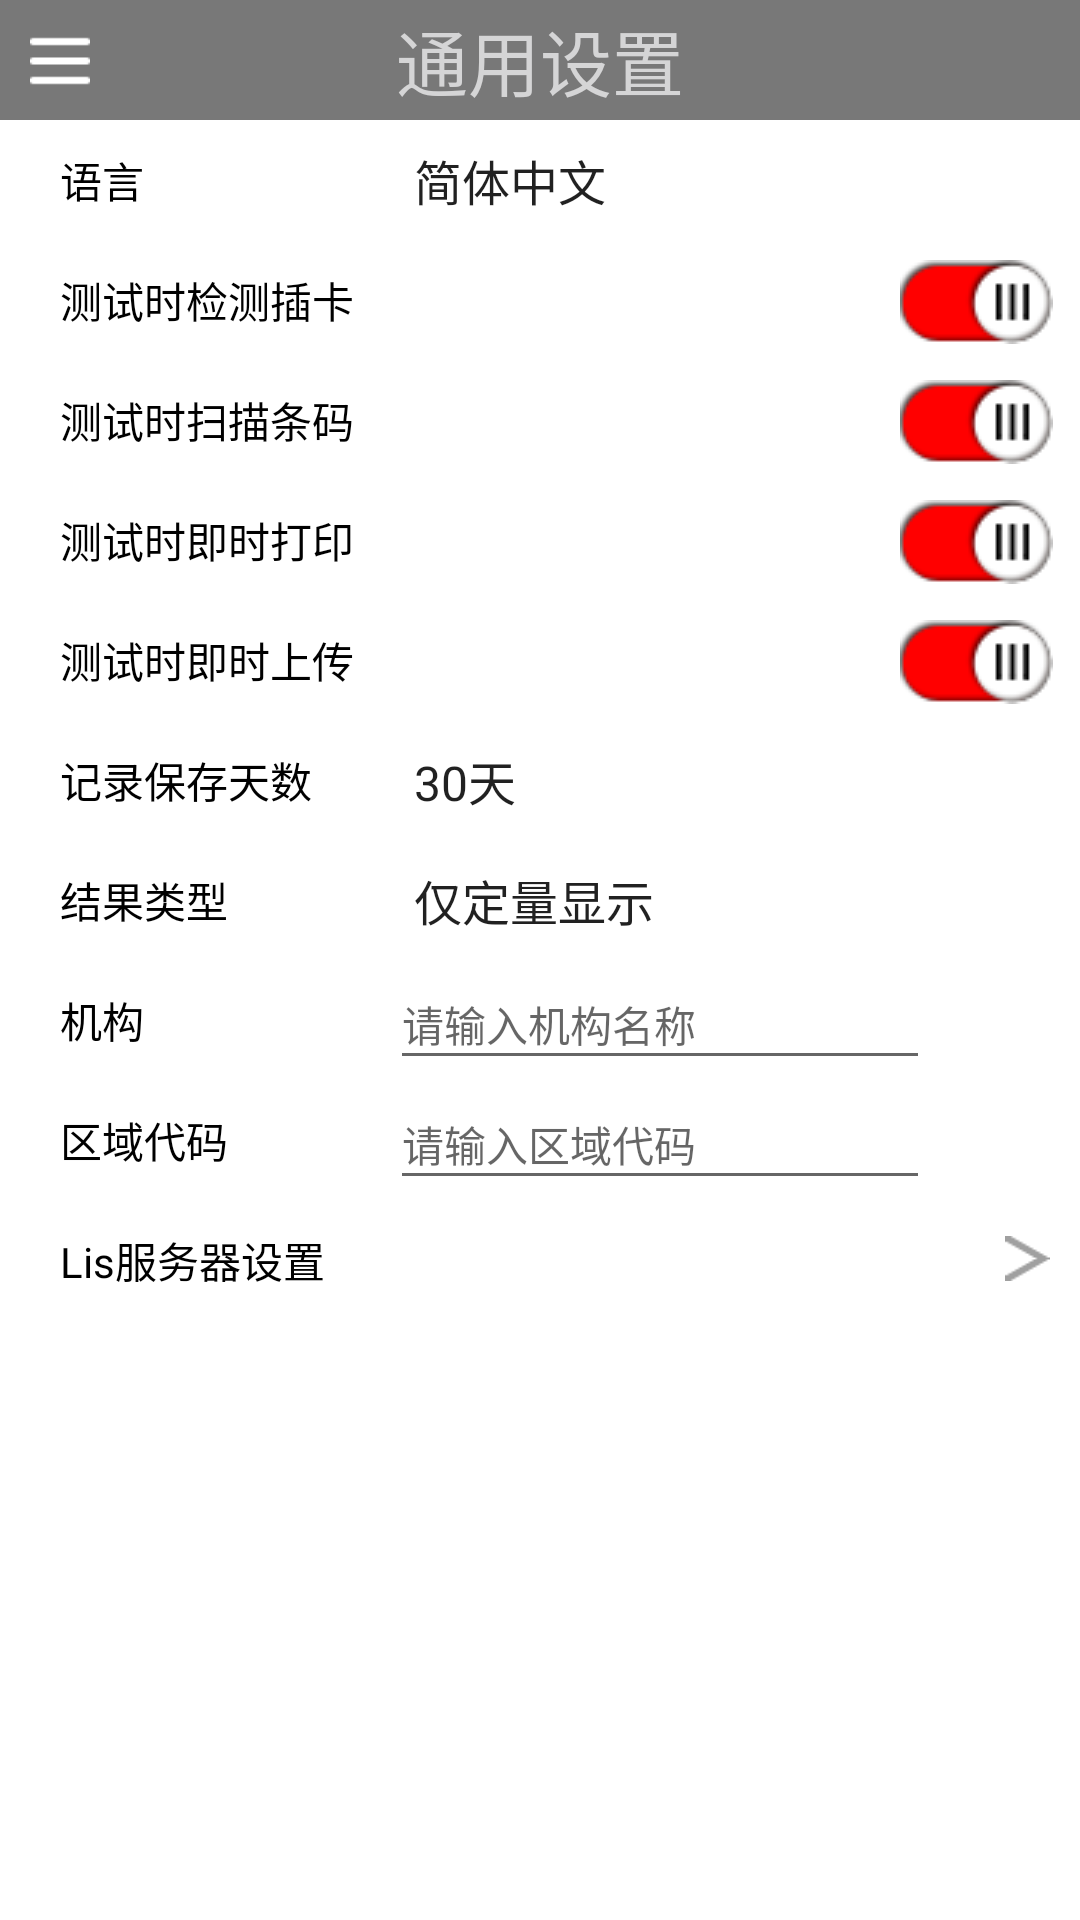

Here is an Android app screen rendered from its layout file. Give the layout XML and the strings, colors and styles it references.
<!-- AndroidManifest.xml: application theme Theme.AppCompat.Light.NoActionBar -->
<!-- res/layout/general_settings.xml -->
<?xml version="1.0" encoding="utf-8"?>
<androidx.constraintlayout.widget.ConstraintLayout xmlns:android="http://schemas.android.com/apk/res/android"
                                                   android:layout_width="match_parent"
                                                   android:layout_height="match_parent">
    <LinearLayout
            android:layout_width="match_parent"
            android:layout_height="match_parent"
            android:orientation="vertical"
            android:background="#ffffff">
        <LinearLayout
                android:layout_width="match_parent"
                android:layout_height="40dp"
                android:background="@color/top"
                android:orientation="horizontal">
            <Button
                    android:id="@+id/generalSettingsSidebar"
                    android:layout_width="20dp"
                    android:layout_height="20dp"
                    android:layout_marginTop="-5dp"
                    android:layout_marginLeft="10dp"
                    android:background="@drawable/menu"/>
            <TextView
                    android:layout_width="100dp"
                    android:layout_height="match_parent"
                    android:text="通用设置"
                    android:textColor="#D5D5D6"
                    android:textSize="24dp"
                    android:gravity="center"
                    android:layout_marginLeft="100dp"/>
        </LinearLayout>
        <LinearLayout
                android:layout_width="match_parent"
                android:layout_height="match_parent"
                android:orientation="vertical"
                android:layout_marginLeft="10dp">
            <LinearLayout
                    android:layout_width="340dp"
                    android:layout_height="40dp"
                    android:layout_marginLeft="10dp">
                <TextView
                        android:layout_width="110dp"
                        android:layout_height="match_parent"
                        android:text="语言"
                        android:gravity="left|center"
                        android:textColor="@color/black" />
                <Spinner
                        android:id="@+id/language"
                        android:layout_width="180dp"
                        android:layout_height="match_parent"
                        android:entries="@array/language"
                        android:popupBackground="#ffffff"
                        android:background="#ffffff" />
            </LinearLayout>
            <LinearLayout
                    android:layout_width="340dp"
                    android:layout_height="40dp"
                    android:layout_marginLeft="10dp">
                <TextView
                        android:layout_width="110dp"
                        android:layout_height="match_parent"
                        android:text="测试时检测插卡"
                        android:gravity="left|center"
                        android:textColor="@color/black" />
                <ToggleButton
                        android:id="@+id/testCard"
                        android:layout_width="55dp"
                        android:layout_height="30dp"
                        android:layout_marginLeft="170dp"
                        android:background="@android:color/transparent"
                        android:button="@drawable/btn_backgrounds"
                        android:checked="true"
                        android:textOff=""
                        android:textOn=""/>
            </LinearLayout>
            <LinearLayout
                    android:layout_width="340dp"
                    android:layout_height="40dp"
                    android:layout_marginLeft="10dp">
                <TextView
                        android:layout_width="110dp"
                        android:layout_height="match_parent"
                        android:text="测试时扫描条码"
                        android:gravity="left|center"
                        android:textColor="@color/black" />
                <ToggleButton
                        android:id="@+id/scanBarcode"
                        android:layout_width="55dp"
                        android:layout_height="30dp"
                        android:layout_marginLeft="170dp"
                        android:background="@android:color/transparent"
                        android:button="@drawable/btn_backgrounds"
                        android:checked="true"
                        android:textOff=""
                        android:textOn=""/>
            </LinearLayout>
            <LinearLayout
                    android:id="@+id/instant_upload"
                    android:layout_width="340dp"
                    android:layout_height="40dp"
                    android:layout_marginLeft="10dp">
                <TextView
                        android:layout_width="110dp"
                        android:layout_height="match_parent"
                        android:text="测试时即时打印"
                        android:gravity="left|center"
                        android:textColor="@color/black" />
                <ToggleButton
                        android:id="@+id/instantPrint"
                        android:layout_width="55dp"
                        android:layout_height="30dp"
                        android:layout_marginLeft="170dp"
                        android:background="@android:color/transparent"
                        android:button="@drawable/btn_backgrounds"
                        android:checked="true"
                        android:textOff=""
                        android:textOn=""/>
            </LinearLayout>
            <LinearLayout
                    android:layout_width="340dp"
                    android:layout_height="40dp"
                    android:layout_marginLeft="10dp">
                <TextView
                        android:layout_width="110dp"
                        android:layout_height="match_parent"
                        android:text="测试时即时上传"
                        android:gravity="left|center"
                        android:textColor="@color/black" />
                <ToggleButton
                        android:id="@+id/instantUpload"
                        android:layout_width="55dp"
                        android:layout_height="30dp"
                        android:layout_marginLeft="170dp"
                        android:background="@android:color/transparent"
                        android:button="@drawable/btn_backgrounds"
                        android:checked="true"
                        android:textOff=""
                        android:textOn=""/>
            </LinearLayout>
            <LinearLayout
                    android:layout_width="340dp"
                    android:layout_height="40dp"
                    android:layout_marginLeft="10dp">
                <TextView
                        android:layout_width="110dp"
                        android:layout_height="match_parent"
                        android:text="记录保存天数"
                        android:gravity="left|center"
                        android:textColor="@color/black" />
                <Spinner
                        android:id="@+id/recordKeepingDays"
                        android:layout_width="180dp"
                        android:layout_height="match_parent"
                        android:entries="@array/record_retention_days"
                        android:popupBackground="#ffffff"
                        android:background="#ffffff" />
            </LinearLayout>
            <LinearLayout
                    android:layout_width="340dp"
                    android:layout_height="40dp"
                    android:layout_marginLeft="10dp">
                <TextView
                        android:layout_width="110dp"
                        android:layout_height="match_parent"
                        android:text="结果类型"
                        android:gravity="left|center"
                        android:textColor="@color/black" />
                <Spinner
                        android:id="@+id/resultType"
                        android:layout_width="180dp"
                        android:layout_height="match_parent"
                        android:entries="@array/result_type"
                        android:popupBackground="#ffffff"
                        android:background="#ffffff"
                        android:layout_gravity="right"/>
            </LinearLayout>
            <LinearLayout
                    android:layout_width="340dp"
                    android:layout_height="40dp"
                    android:layout_marginLeft="10dp">
                <TextView
                        android:layout_width="110dp"
                        android:layout_height="match_parent"
                        android:text="机构"
                        android:gravity="left|center"
                        android:textColor="@color/black" />
                <EditText
                        android:id="@+id/nameInstitution"
                        android:layout_width="180dp"
                        android:layout_height="40dp"
                        android:hint="请输入机构名称"
                        android:textSize="14dp"/>
            </LinearLayout>
            <LinearLayout
                    android:layout_width="340dp"
                    android:layout_height="40dp"
                    android:layout_marginLeft="10dp">
                <TextView
                        android:layout_width="110dp"
                        android:layout_height="match_parent"
                        android:text="区域代码"
                        android:gravity="left|center"
                        android:textColor="@color/black" />
                <EditText
                        android:id="@+id/areaCode"
                        android:layout_width="180dp"
                        android:layout_height="40dp"
                        android:hint="请输入区域代码"
                        android:textSize="14dp"/>
            </LinearLayout>
            <LinearLayout
                    android:id="@+id/serverSettings"
                    android:layout_width="340dp"
                    android:layout_height="40dp"
                    android:layout_marginLeft="10dp">
                <TextView
                        android:layout_width="110dp"
                        android:layout_height="match_parent"
                        android:text="Lis服务器设置"
                        android:gravity="left|center"
                        android:textColor="@color/black" />
                <ImageView
                        android:layout_width="15dp"
                        android:layout_height="15dp"
                        android:layout_marginTop="12dp"
                        android:layout_marginLeft="205dp"
                        android:background="@drawable/get_into"/>
            </LinearLayout>

        </LinearLayout>
    </LinearLayout>
</androidx.constraintlayout.widget.ConstraintLayout>
<!-- resources referenced by this layout -->
<resources>
  <string-array name="language">
          <item>简体中文</item>
          <item>English</item>
      </string-array>
  <string-array name="record_retention_days">
          <item>30天</item>
          <item>60天</item>
          <item>90天</item>
          <item>180天</item>
          <item>永久</item>
      </string-array>
  <string-array name="result_type">
          <item>仅定量显示</item>
          <item>仅定性显示</item>
          <item>全部显示</item>
      </string-array>
  <color name="black">#FF000000</color>
  <color name="top">#787878</color>
  <!-- drawable btn_backgrounds (drawable) -->
  <?xml version="1.0" encoding="utf-8"?>
  <selector
    xmlns:android="http://schemas.android.com/apk/res/android">
      <item android:state_checked="true" android:drawable="@drawable/button_open" />
      <item android:drawable="@drawable/botton_shut" />
      </selector>
  <!-- drawable get_into: png bitmap (drawable, 207 bytes) -->
  <!-- drawable menu: png bitmap (drawable, 17747 bytes) -->
  <!-- drawable button_open: png bitmap (drawable, 1740 bytes) -->
  <!-- drawable botton_shut: png bitmap (drawable, 21121 bytes) -->
</resources>
